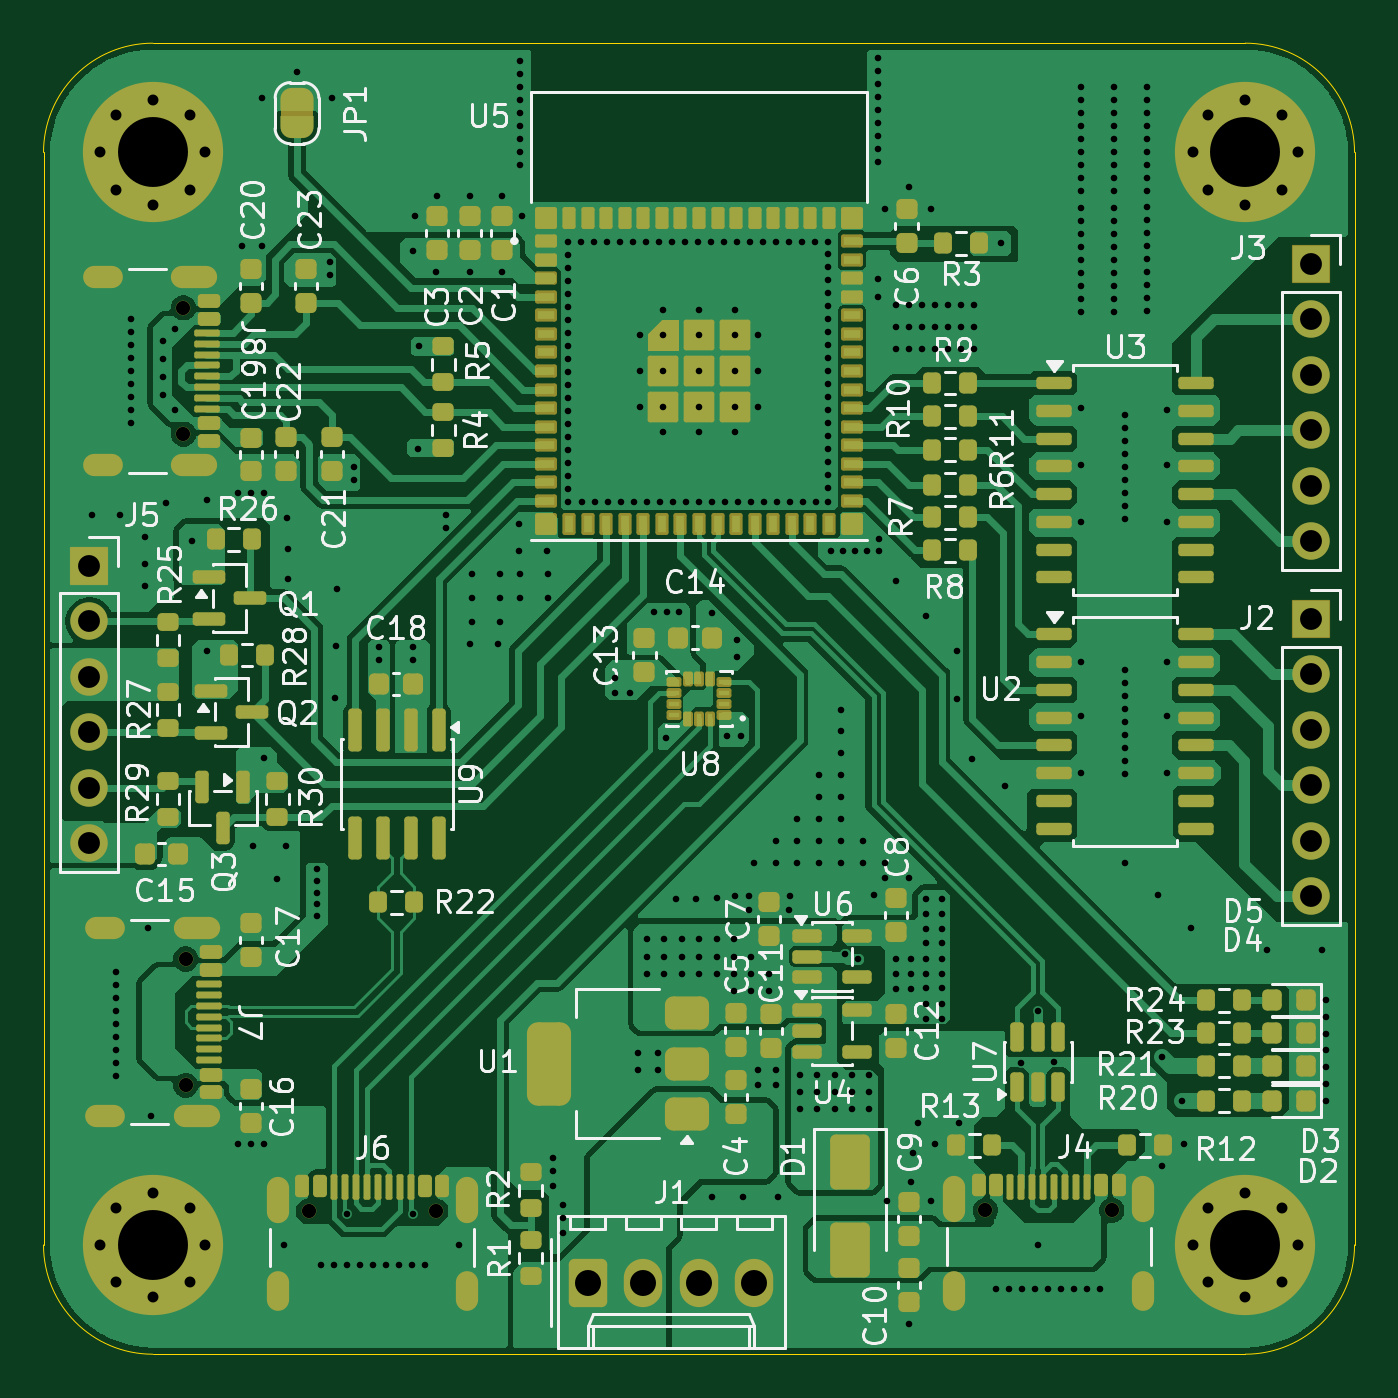
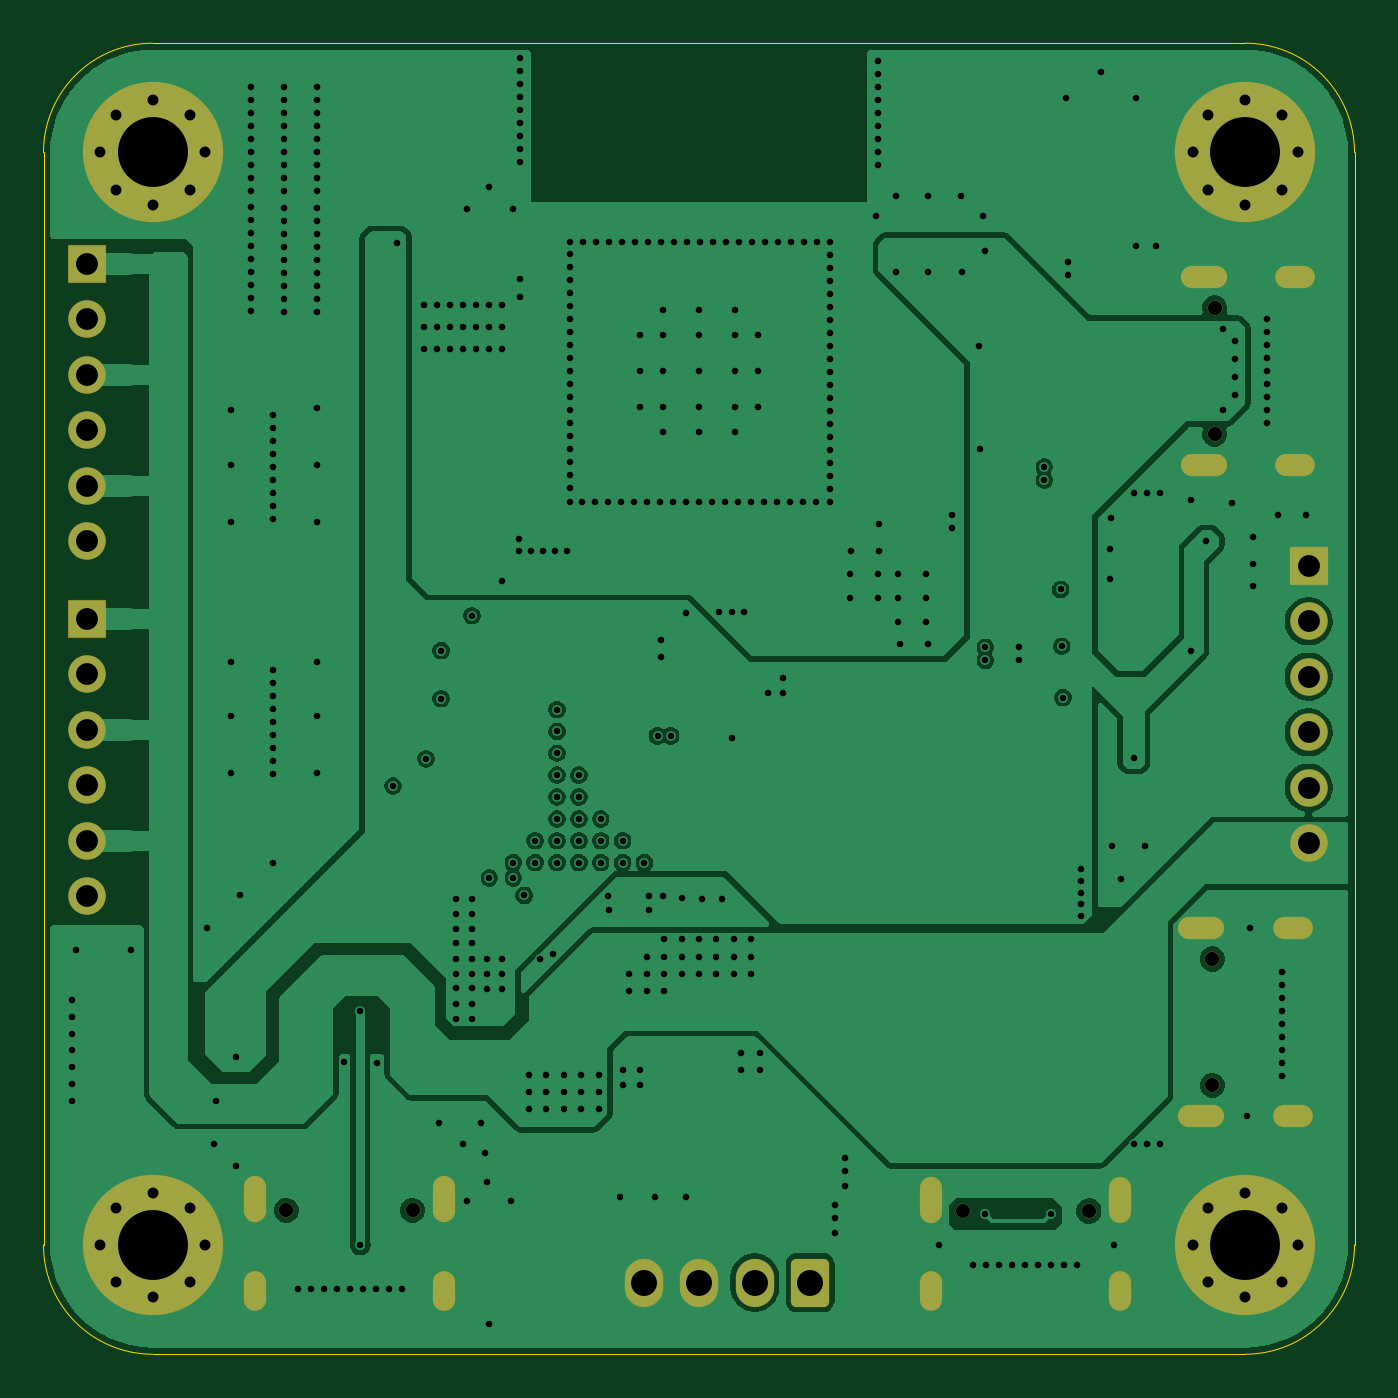
Circuit board: 13 layer files. Board 60.0 x 60.0 mm.
- bottom_copper: Main_Controller-B_Cu.gbr (102810 bytes)
- bottom_mask: Main_Controller-B_Mask.gbr (4125 bytes)
- paste: Main_Controller-B_Paste.gbr (473 bytes)
- bottom_silk: Main_Controller-B_Silkscreen.gbr (474 bytes)
- outline: Main_Controller-Edge_Cuts.gbr (1044 bytes)
- top_copper: Main_Controller-F_Cu.gbr (154101 bytes)
- top_mask: Main_Controller-F_Mask.gbr (19845 bytes)
- paste: Main_Controller-F_Paste.gbr (14975 bytes)
- top_silk: Main_Controller-F_Silkscreen.gbr (124913 bytes)
- inner_copper: Main_Controller-In1_Cu.gbr (100925 bytes)
- inner_copper: Main_Controller-In2_Cu.gbr (100925 bytes)
- drill: Main_Controller-NPTH.drl (488 bytes)
- drill: Main_Controller-PTH.drl (10387 bytes)

=== bottom_copper: Main_Controller-B_Cu.gbr (102810 bytes, source omitted) ===
=== bottom_mask: Main_Controller-B_Mask.gbr ===
%TF.GenerationSoftware,KiCad,Pcbnew,9.0.6*%
%TF.CreationDate,2026-01-02T10:14:10+05:30*%
%TF.ProjectId,Main_Controller,4d61696e-5f43-46f6-9e74-726f6c6c6572,rev?*%
%TF.SameCoordinates,Original*%
%TF.FileFunction,Soldermask,Bot*%
%TF.FilePolarity,Negative*%
%FSLAX46Y46*%
G04 Gerber Fmt 4.6, Leading zero omitted, Abs format (unit mm)*
G04 Created by KiCad (PCBNEW 9.0.6) date 2026-01-02 10:14:10*
%MOMM*%
%LPD*%
G01*
G04 APERTURE LIST*
G04 Aperture macros list*
%AMRoundRect*
0 Rectangle with rounded corners*
0 $1 Rounding radius*
0 $2 $3 $4 $5 $6 $7 $8 $9 X,Y pos of 4 corners*
0 Add a 4 corners polygon primitive as box body*
4,1,4,$2,$3,$4,$5,$6,$7,$8,$9,$2,$3,0*
0 Add four circle primitives for the rounded corners*
1,1,$1+$1,$2,$3*
1,1,$1+$1,$4,$5*
1,1,$1+$1,$6,$7*
1,1,$1+$1,$8,$9*
0 Add four rect primitives between the rounded corners*
20,1,$1+$1,$2,$3,$4,$5,0*
20,1,$1+$1,$4,$5,$6,$7,0*
20,1,$1+$1,$6,$7,$8,$9,0*
20,1,$1+$1,$8,$9,$2,$3,0*%
G04 Aperture macros list end*
%ADD10C,1.718000*%
%ADD11RoundRect,0.009000X-0.850000X-0.850000X0.850000X-0.850000X0.850000X0.850000X-0.850000X0.850000X0*%
%ADD12RoundRect,0.252586X-0.626414X-0.851414X0.626414X-0.851414X0.626414X0.851414X-0.626414X0.851414X0*%
%ADD13O,1.758000X2.208000*%
%ADD14C,0.818000*%
%ADD15C,6.418000*%
%ADD16C,0.668000*%
%ADD17O,1.018000X2.118000*%
%ADD18O,1.018000X1.818000*%
%ADD19O,2.118000X1.018000*%
%ADD20O,1.818000X1.018000*%
G04 APERTURE END LIST*
D10*
%TO.C,J5*%
X122100000Y-106615000D03*
X122100000Y-104075000D03*
X122100000Y-101535000D03*
X122100000Y-98995000D03*
X122100000Y-96455000D03*
D11*
X122100000Y-93915000D03*
%TD*%
D12*
%TO.C,J1*%
X144915000Y-126720000D03*
D13*
X147455000Y-126720000D03*
X149995000Y-126720000D03*
X152535000Y-126720000D03*
%TD*%
D11*
%TO.C,J3*%
X178000000Y-80100000D03*
D10*
X178000000Y-82640000D03*
X178000000Y-85180000D03*
X178000000Y-87720000D03*
X178000000Y-90260000D03*
X178000000Y-92800000D03*
%TD*%
D14*
%TO.C,H3*%
X122600000Y-125000000D03*
X123302944Y-123302944D03*
X123302944Y-126697056D03*
X125000000Y-122600000D03*
D15*
X125000000Y-125000000D03*
D14*
X125000000Y-127400000D03*
X126697056Y-123302944D03*
X126697056Y-126697056D03*
X127400000Y-125000000D03*
%TD*%
D16*
%TO.C,J6*%
X132160000Y-123445000D03*
X137940000Y-123445000D03*
D17*
X130730000Y-122945000D03*
D18*
X130730000Y-127125000D03*
D17*
X139370000Y-122945000D03*
D18*
X139370000Y-127125000D03*
%TD*%
D14*
%TO.C,H2*%
X172600000Y-75000000D03*
X173302944Y-73302944D03*
X173302944Y-76697056D03*
X175000000Y-72600000D03*
D15*
X175000000Y-75000000D03*
D14*
X175000000Y-77400000D03*
X176697056Y-73302944D03*
X176697056Y-76697056D03*
X177400000Y-75000000D03*
%TD*%
D16*
%TO.C,J7*%
X126505000Y-111910000D03*
X126505000Y-117690000D03*
D19*
X127005000Y-110480000D03*
D20*
X122825000Y-110480000D03*
D19*
X127005000Y-119120000D03*
D20*
X122825000Y-119120000D03*
%TD*%
D16*
%TO.C,J8*%
X126405000Y-82110000D03*
X126405000Y-87890000D03*
D19*
X126905000Y-80680000D03*
D20*
X122725000Y-80680000D03*
D19*
X126905000Y-89320000D03*
D20*
X122725000Y-89320000D03*
%TD*%
D14*
%TO.C,H4*%
X172600000Y-125000000D03*
X173302944Y-123302944D03*
X173302944Y-126697056D03*
X175000000Y-122600000D03*
D15*
X175000000Y-125000000D03*
D14*
X175000000Y-127400000D03*
X176697056Y-123302944D03*
X176697056Y-126697056D03*
X177400000Y-125000000D03*
%TD*%
D11*
%TO.C,J2*%
X178000000Y-96345000D03*
D10*
X178000000Y-98885000D03*
X178000000Y-101425000D03*
X178000000Y-103965000D03*
X178000000Y-106505000D03*
X178000000Y-109045000D03*
%TD*%
D14*
%TO.C,H1*%
X122600000Y-75000000D03*
X123302944Y-73302944D03*
X123302944Y-76697056D03*
X125000000Y-72600000D03*
D15*
X125000000Y-75000000D03*
D14*
X125000000Y-77400000D03*
X126697056Y-73302944D03*
X126697056Y-76697056D03*
X127400000Y-75000000D03*
%TD*%
D16*
%TO.C,J4*%
X163110000Y-123410000D03*
X168890000Y-123410000D03*
D17*
X161680000Y-122910000D03*
D18*
X161680000Y-127090000D03*
D17*
X170320000Y-122910000D03*
D18*
X170320000Y-127090000D03*
%TD*%
M02*

=== paste: Main_Controller-B_Paste.gbr ===
%TF.GenerationSoftware,KiCad,Pcbnew,9.0.6*%
%TF.CreationDate,2026-01-02T10:14:10+05:30*%
%TF.ProjectId,Main_Controller,4d61696e-5f43-46f6-9e74-726f6c6c6572,rev?*%
%TF.SameCoordinates,Original*%
%TF.FileFunction,Paste,Bot*%
%TF.FilePolarity,Positive*%
%FSLAX46Y46*%
G04 Gerber Fmt 4.6, Leading zero omitted, Abs format (unit mm)*
G04 Created by KiCad (PCBNEW 9.0.6) date 2026-01-02 10:14:10*
%MOMM*%
%LPD*%
G01*
G04 APERTURE LIST*
G04 APERTURE END LIST*
M02*

=== bottom_silk: Main_Controller-B_Silkscreen.gbr ===
%TF.GenerationSoftware,KiCad,Pcbnew,9.0.6*%
%TF.CreationDate,2026-01-02T10:14:10+05:30*%
%TF.ProjectId,Main_Controller,4d61696e-5f43-46f6-9e74-726f6c6c6572,rev?*%
%TF.SameCoordinates,Original*%
%TF.FileFunction,Legend,Bot*%
%TF.FilePolarity,Positive*%
%FSLAX46Y46*%
G04 Gerber Fmt 4.6, Leading zero omitted, Abs format (unit mm)*
G04 Created by KiCad (PCBNEW 9.0.6) date 2026-01-02 10:14:10*
%MOMM*%
%LPD*%
G01*
G04 APERTURE LIST*
G04 APERTURE END LIST*
M02*

=== outline: Main_Controller-Edge_Cuts.gbr ===
%TF.GenerationSoftware,KiCad,Pcbnew,9.0.6*%
%TF.CreationDate,2026-01-02T10:14:10+05:30*%
%TF.ProjectId,Main_Controller,4d61696e-5f43-46f6-9e74-726f6c6c6572,rev?*%
%TF.SameCoordinates,Original*%
%TF.FileFunction,Profile,NP*%
%FSLAX46Y46*%
G04 Gerber Fmt 4.6, Leading zero omitted, Abs format (unit mm)*
G04 Created by KiCad (PCBNEW 9.0.6) date 2026-01-02 10:14:10*
%MOMM*%
%LPD*%
G01*
G04 APERTURE LIST*
%TA.AperFunction,Profile*%
%ADD10C,0.050000*%
%TD*%
G04 APERTURE END LIST*
D10*
X180000000Y-75000000D02*
X180000000Y-125000000D01*
X120000000Y-125000000D02*
X120000000Y-75000000D01*
X125000000Y-130000000D02*
X175000000Y-130000000D01*
X120000000Y-75000000D02*
G75*
G02*
X125000000Y-70000000I5000000J0D01*
G01*
X125000000Y-70000000D02*
X175000000Y-70000000D01*
X180000000Y-125000000D02*
G75*
G02*
X175000000Y-130000000I-5000000J0D01*
G01*
X125000000Y-130000000D02*
G75*
G02*
X120000000Y-125000000I0J5000000D01*
G01*
X175000000Y-70000000D02*
G75*
G02*
X180000000Y-75000000I0J-5000000D01*
G01*
M02*

=== top_copper: Main_Controller-F_Cu.gbr (154101 bytes, source omitted) ===
=== top_mask: Main_Controller-F_Mask.gbr (19845 bytes, source omitted) ===
=== paste: Main_Controller-F_Paste.gbr (14975 bytes, source omitted) ===
=== top_silk: Main_Controller-F_Silkscreen.gbr (124913 bytes, source omitted) ===
=== inner_copper: Main_Controller-In1_Cu.gbr (100925 bytes, source omitted) ===
=== inner_copper: Main_Controller-In2_Cu.gbr (100925 bytes, source omitted) ===
=== drill: Main_Controller-NPTH.drl ===
M48
; DRILL file {KiCad 9.0.6} date 2026-01-02T10:14:17+0530
; FORMAT={-:-/ absolute / metric / decimal}
; #@! TF.CreationDate,2026-01-02T10:14:17+05:30
; #@! TF.GenerationSoftware,Kicad,Pcbnew,9.0.6
; #@! TF.FileFunction,NonPlated,1,4,NPTH
FMAT,2
METRIC
; #@! TA.AperFunction,NonPlated,NPTH,ComponentDrill
T1C0.650
%
G90
G05
T1
X126.405Y-82.11
X126.405Y-87.89
X126.505Y-111.91
X126.505Y-117.69
X132.16Y-123.445
X137.94Y-123.445
X163.11Y-123.41
X168.89Y-123.41
M30

=== drill: Main_Controller-PTH.drl (10387 bytes, source omitted) ===
